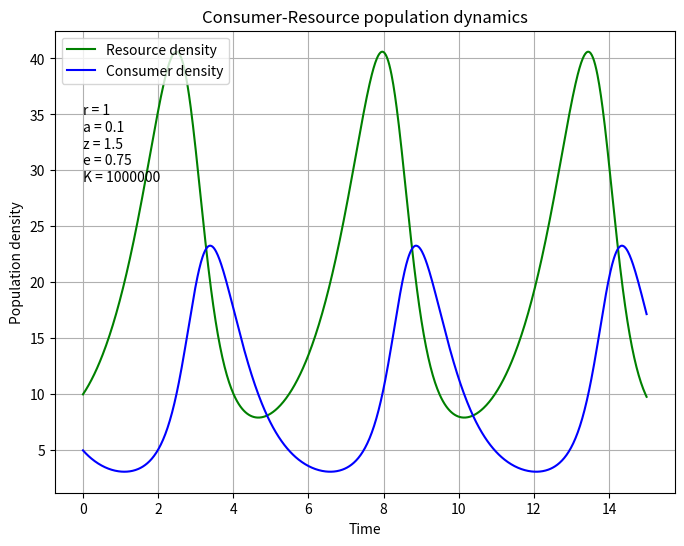

The matplotlib source for this figure: (Note: this script raises an exception after producing the figure.)
"""
Language: python3
Author: congjia chen (congjia.chen21@imperial.ac.uk)
Dep: sys,numpy,scipy,matplotlib
Description: Command line interface of LV1
"""
import sys
import numpy as np
import scipy.integrate as integrate
import matplotlib.pylab as p

# assign some parameter values
print (len(sys.argv))
if len(sys.argv) == 6:
    print ("We are running ",sys.argv[0])
    try:
        r = float(sys.argv[1])
        a = float(sys.argv[2])
        z = float(sys.argv[3])
        e = float(sys.argv[4])
        K = float(sys.argv[5])
    except IndexError:
        print ("Your args provided are not sufficient, We will use default value here")
    except ValueError:
        print ("Please provide number for every args")
else:
    print ("Your args provided are not sufficient, We will use default value here")
    r = 1
    a = 0.1
    z = 1.5
    e = 0.75
    K = 1000000

print("r = %f, a = %f, z= %f, e = %f, K = %f" % (r,a,z,e,K))

def dCR_dt(pops, t = 0):
    """LV model"""
    R = pops[0]
    C = pops[1]
    dRdt = r * R * (1 - R/K) - a * R * C 
    dCdt = -z * C + e * a * R * C
    
    return np.array([dRdt, dCdt])


#generate the time series
t = np.linspace(0, 15, 1000)

#Set the initial conditions for the two populations (10 resources and 5 consumers per unit area)
R0 = 10
C0 = 5 
RC0 = np.array([R0, C0])

#Integration
pops, infodict = integrate.odeint(dCR_dt, RC0, t, full_output=True)

#print(pops[-1,:])

#Plotting
f1 = p.figure(figsize=(8,6))
p.plot(t, pops[:,0], 'g-', label='Resource density') # Plot
p.plot(t, pops[:,1]  , 'b-', label='Consumer density')
p.grid()
p.legend(loc='upper left')
p.text(0,35,"r = " + str(r))
p.text(0,33.5,"a = " + str(a))
p.text(0,32,"z = " + str(z))
p.text(0,30.5,"e = " + str(e))
p.text(0,29,"K = " + str(int(K)))
p.xlabel('Time')
p.ylabel('Population density')
p.title('Consumer-Resource population dynamics')
#p.show()# To display the figure
f1.savefig('../results/LV2_model.pdf') #Save figure

f2 = p.figure()
p.plot(pops[:,0], pops[:,1], "r-")
p.grid()
p.text(35,23,"r = " + str(r))
p.text(35,22,"a = " + str(a))
p.text(35,21,"z = " + str(z))
p.text(35,20,"e = " + str(e))
p.text(35,19,"K = " + str(int(K)))
p.xlabel("Resource density")
p.ylabel("Consumer density")
p.title("Consumer-Resource population dynamics")
f2.savefig("../results/LV2_model2.pdf")
